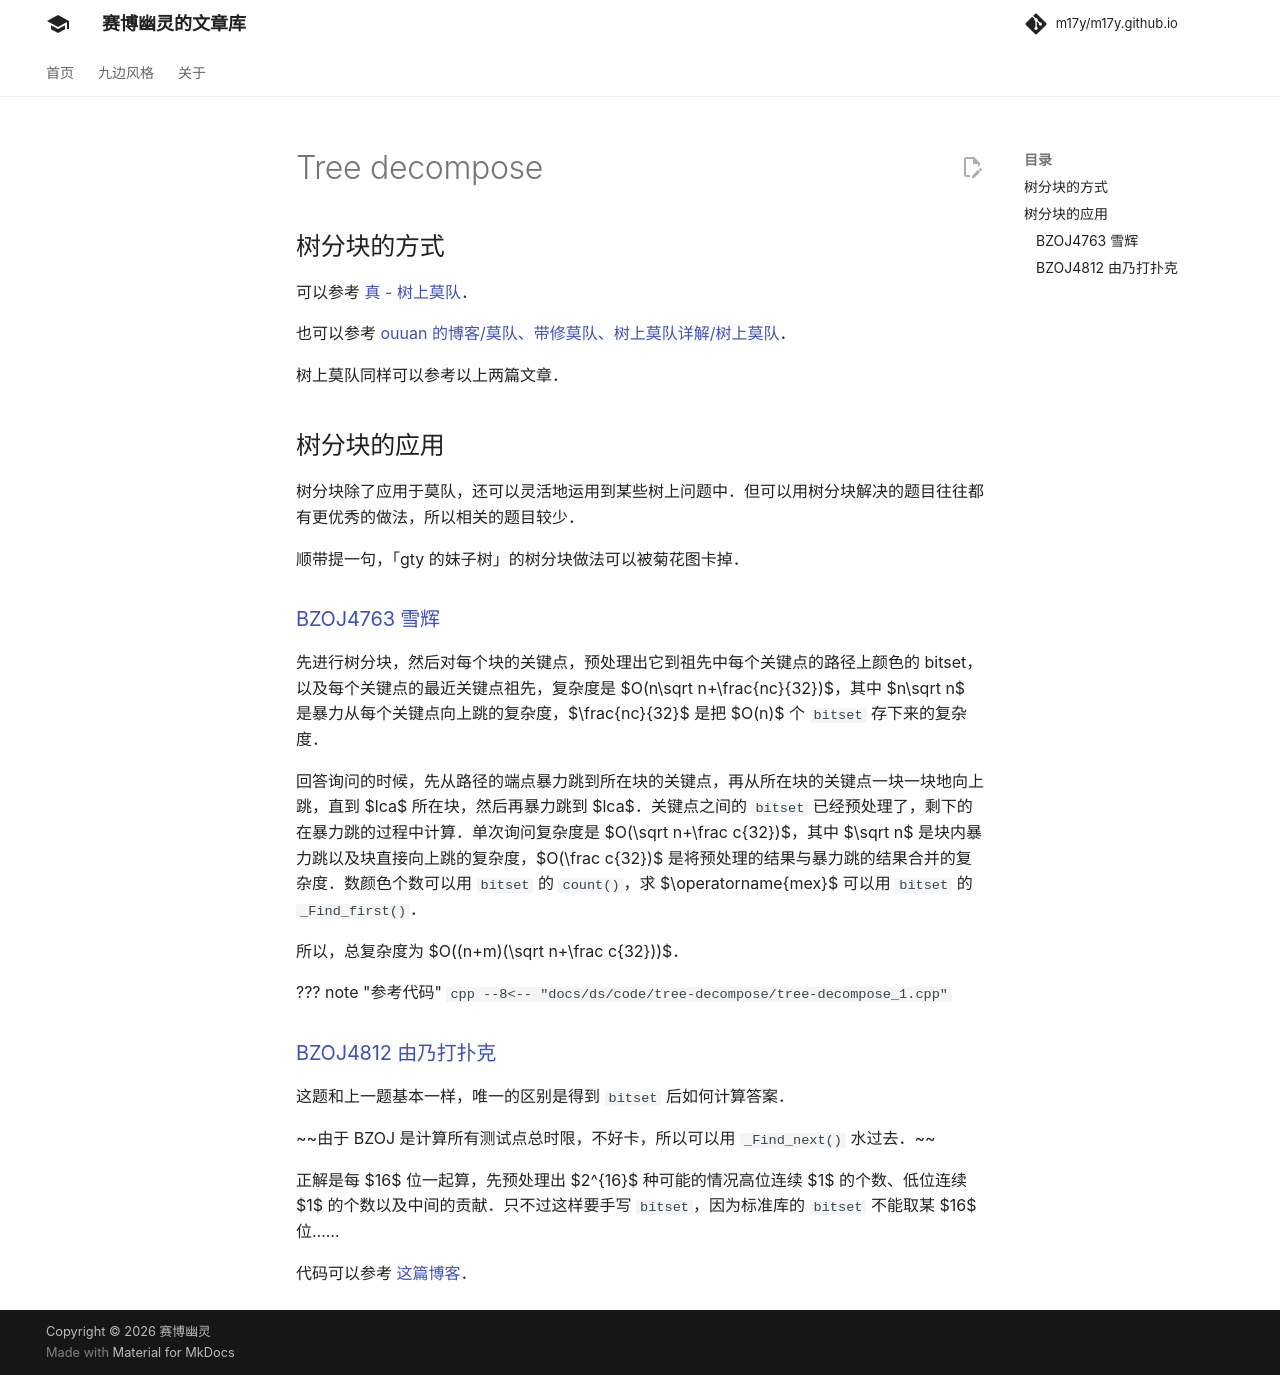

repository: m17y/m17y.github.io · page: ds/tree-decompose/index.html · generator: mkdocs

author: ouuan, Ir1d, Marcythm, Xeonacid

## 树分块的方式

可以参考 [真 - 树上莫队](../misc/mo-algo-on-tree.md)。

也可以参考 [ouuan 的博客/莫队、带修莫队、树上莫队详解/树上莫队](https://ouuan.github.io/莫队、带修莫队、树上莫队详解/#树上莫队)。

树上莫队同样可以参考以上两篇文章。

## 树分块的应用

树分块除了应用于莫队，还可以灵活地运用到某些树上问题中。但可以用树分块解决的题目往往都有更优秀的做法，所以相关的题目较少。

顺带提一句，「gty 的妹子树」的树分块做法可以被菊花图卡掉。

### [BZOJ4763 雪辉](https://www.luogu.com.cn/problem/P3603)

先进行树分块，然后对每个块的关键点，预处理出它到祖先中每个关键点的路径上颜色的 bitset，以及每个关键点的最近关键点祖先，复杂度是 $O(n\sqrt n+\frac{nc}{32})$，其中 $n\sqrt n$ 是暴力从每个关键点向上跳的复杂度，$\frac{nc}{32}$ 是把 $O(n)$ 个 `bitset` 存下来的复杂度。

回答询问的时候，先从路径的端点暴力跳到所在块的关键点，再从所在块的关键点一块一块地向上跳，直到 $lca$ 所在块，然后再暴力跳到 $lca$。关键点之间的 `bitset` 已经预处理了，剩下的在暴力跳的过程中计算。单次询问复杂度是 $O(\sqrt n+\frac c{32})$，其中 $\sqrt n$ 是块内暴力跳以及块直接向上跳的复杂度，$O(\frac c{32})$ 是将预处理的结果与暴力跳的结果合并的复杂度。数颜色个数可以用 `bitset` 的 `count()`，求 $\operatorname{mex}$ 可以用 `bitset` 的 `_Find_first()`。

所以，总复杂度为 $O((n+m)(\sqrt n+\frac c{32}))$。

??? "参考代码"
    ```cpp
    --8<-- "docs/ds/code/tree-decompose/tree-decompose_1.cpp"
    ```

### [BZOJ4812 由乃打扑克](https://www.luogu.com.cn/problem/P5356)

这题和上一题基本一样，唯一的区别是得到 `bitset` 后如何计算答案。

~~由于 BZOJ 是计算所有测试点总时限，不好卡，所以可以用 `_Find_next()` 水过去。~~

正解是每 $16$ 位一起算，先预处理出 $2^{16}$ 种可能的情况高位连续 $1$ 的个数、低位连续 $1$ 的个数以及中间的贡献。只不过这样要手写 `bitset`，因为标准库的 `bitset` 不能取某 $16$ 位……

代码可以参考 [这篇博客](https://www.cnblogs.com/FallDream/p/bzoj4763.html)。
